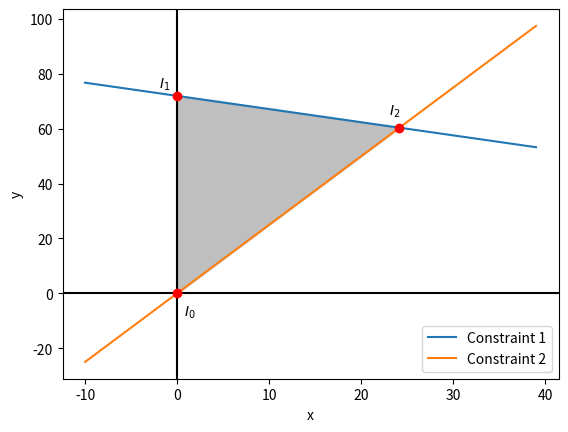
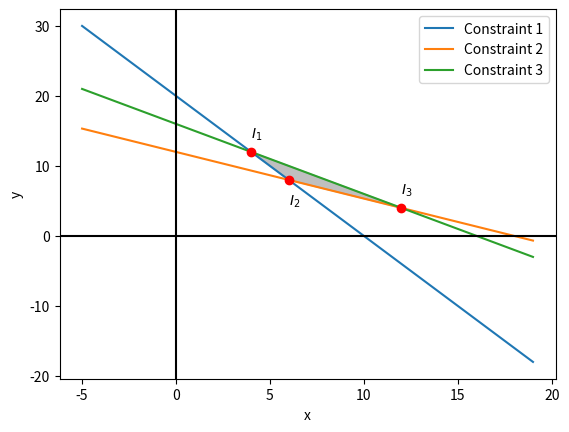
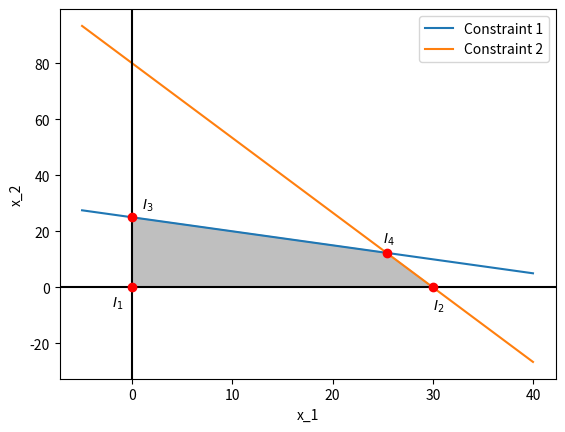

Generate these figures, in order, with matplotlib:
import numpy as np
from matplotlib import pyplot as plt


def problem_2():
    x = np.arange(-10, 40)
    y1 = (30*60 - 12*x)/25
    y2 = (5*x)/2

    fig, ax = plt.subplots()
    ax.plot(x, y1, label='Constraint 1')
    ax.plot(x, y2, label='Constraint 2')

    constraints = x >= 0
    constraints &= y1 > y2
    ax.fill_between(x, y1, y2, where=constraints, color='grey', alpha=0.5)

    intersections = np.array([(0, 0), (0, 72), (3600/149, 9000/149)])
    ax.scatter(intersections.T[0], intersections.T[1], c='red', marker='o', zorder=5)
    ax.annotate(r'$I_0$', xy=(0.7, -8))
    ax.annotate(r'$I_1$', xy=(-2, 75))
    ax.annotate(r'$I_2$', xy=(23, 65))

    ax.axhline(0, color='black')
    ax.axvline(0, color='black')

    ax.legend()
    ax.set(xlabel='x', ylabel='y')
    fig.savefig('graph1.png')
    plt.show()


def problem_3():
    x = np.arange(-5, 20)
    y1 = (300 - 30*x)/15
    y2 = (9000 - 500*x)/750
    y3 = 16 - x

    fig, ax = plt.subplots()
    ax.plot(x, y1, label='Constraint 1')
    ax.plot(x, y2, label='Constraint 2')
    ax.plot(x, y3, label='Constraint 3')

    intersections = np.array([(4, 12), (6, 8), (12, 4)])
    ax.scatter(intersections.T[0], intersections.T[1], c='red', marker='o', zorder=5)
    ax.fill(intersections.T[0], intersections.T[1], alpha=0.5, color='gray')
    ax.annotate(r'$I_1$', xy=(4, 14))
    ax.annotate(r'$I_2$', xy=(6, 4.5))
    ax.annotate(r'$I_3$', xy=(12, 6))

    ax.axhline(0, color='black')
    ax.axvline(0, color='black')

    ax.legend()
    ax.set(xlabel='x', ylabel='y')
    fig.savefig('graph2.png')
    plt.show()


def problem_4():
    x = np.arange(-5, 40, step=0.01)
    y1 = (50 - x)/2
    y2 = (240 - 8*x)/3

    fig, ax = plt.subplots()
    ax.plot(x, y1, label='Constraint 1')
    ax.plot(x, y2, label='Constraint 2')

    intersections = np.array([(0, 0), (30, 0), (330/13, 160/13), (0, 25)])
    ax.scatter(intersections.T[0], intersections.T[1], c='red', marker='o', zorder=5)
    ax.fill(intersections.T[0], intersections.T[1], alpha=0.5, color='gray')
    ax.annotate(r'$I_1$', xy=(-2, -7))
    ax.annotate(r'$I_2$', xy=(30, -8))
    ax.annotate(r'$I_3$', xy=(1, 28))
    ax.annotate(r'$I_4$', xy=(25, 16))

    ax.axhline(0, color='black')
    ax.axvline(0, color='black')

    ax.legend()
    ax.set(xlabel='x_1', ylabel='x_2')
    fig.savefig('graph3.png')
    plt.show()


if __name__ == '__main__':
    problem_2()
    problem_3()
    problem_4()
